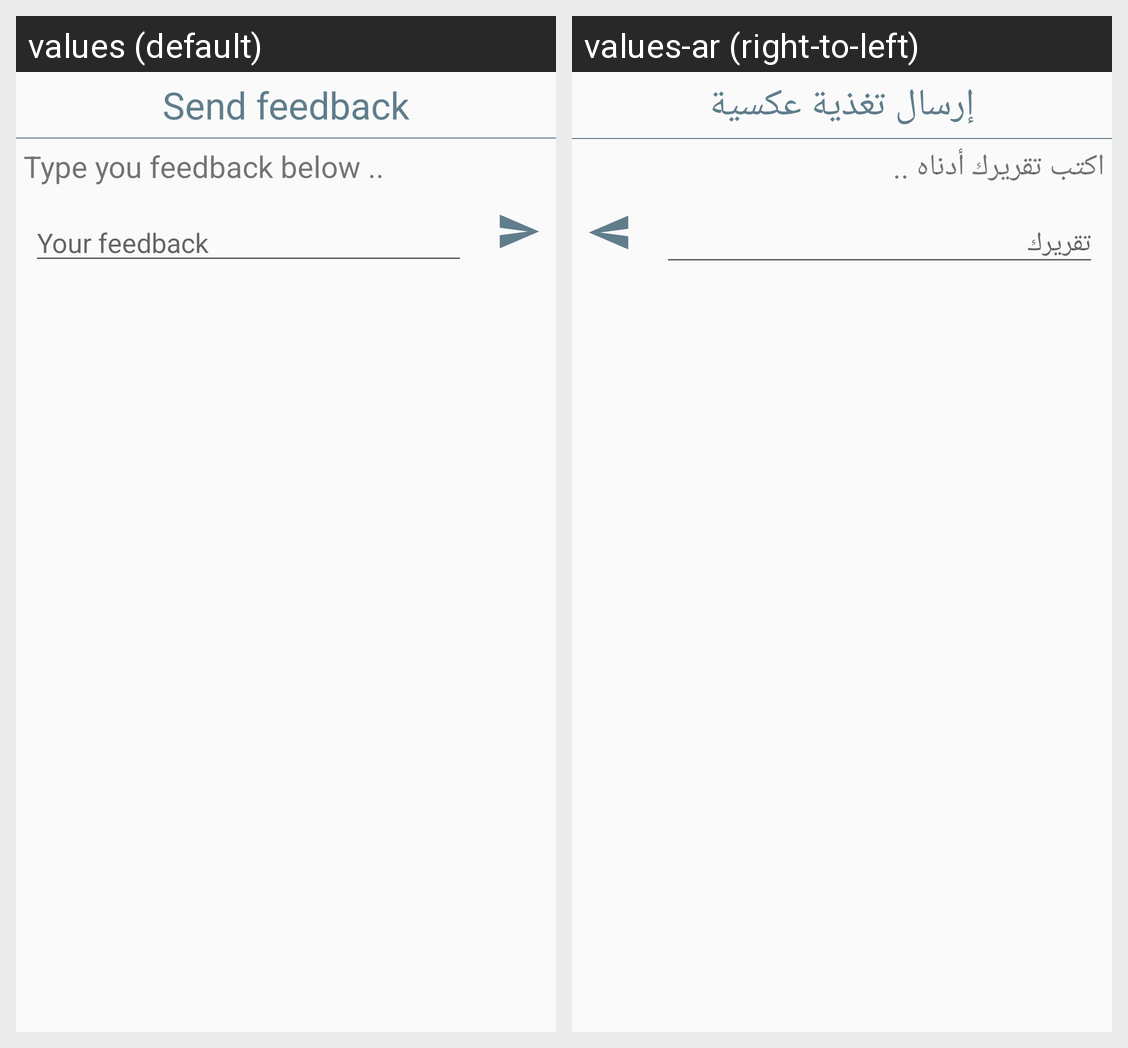

Here is an Android app screen in its default locale and in the app's own translations. Write out the translated-string differences for the strings that appear on this screen.
Android screen res/layout/dialog_send_feedback.xml rendered under 2 locales, left to right: values (default), values-ar (right-to-left). Device: Nexus 5 (rendered at 1080×1920; each locale shown at half size, 540×960, under a caption strip naming it); theme AppTheme.
Strings drawn on this screen, with the default value and each locale's value (text and hints the layout hard-codes, and strings that could not be matched under every locale, appear in the picture but are not listed):

send_feedback
  values: Send feedback
  values-ar: إرسال تغذية عكسية

type_you_feedback_below
  values: Type you feedback below ..
  values-ar: اكتب تقريرك أدناه ..

your_feedback
  values: Your feedback
  values-ar: تقريرك
